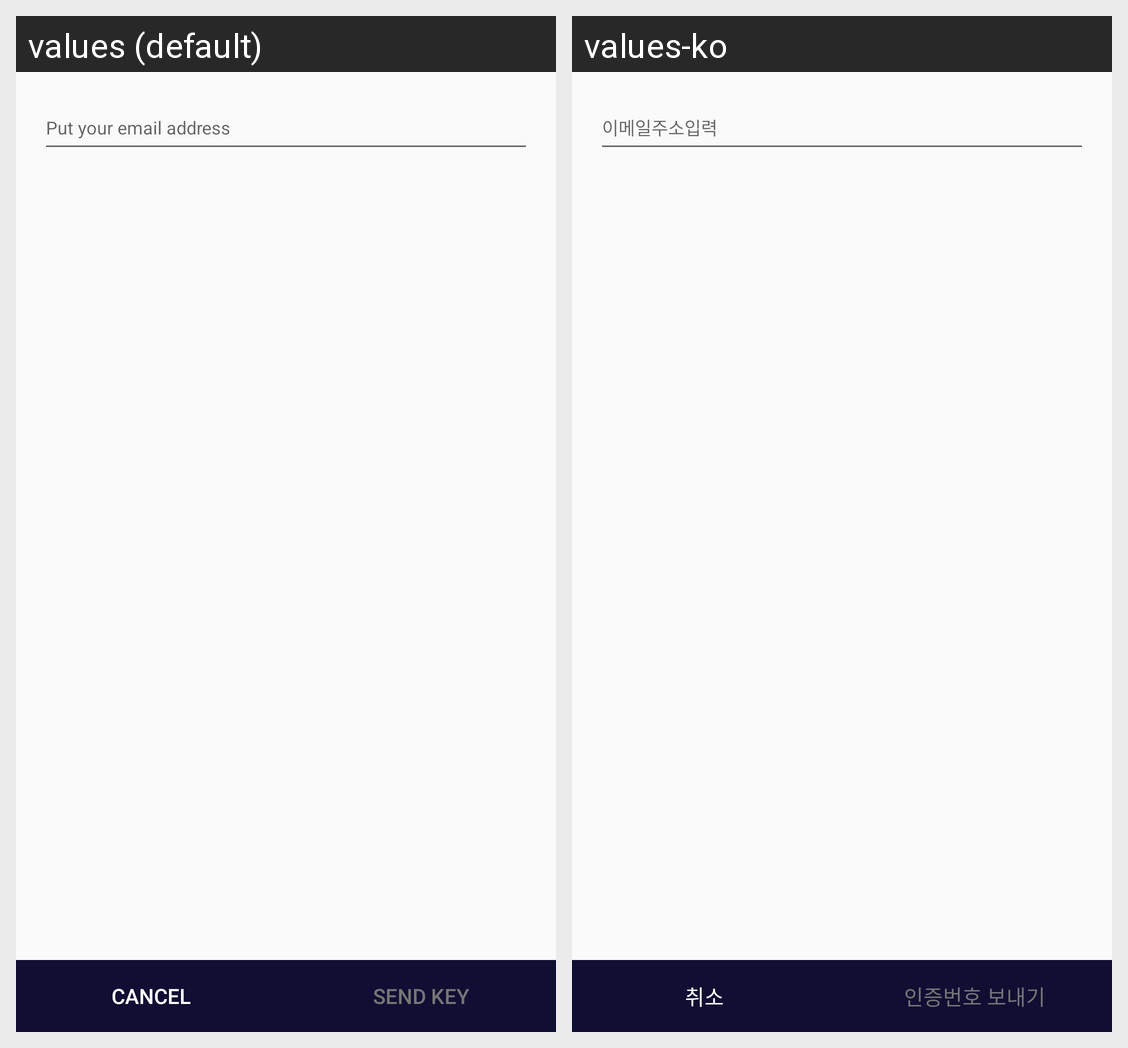

Strings drawn on this Android screen and how each of the app's shown locales translates them:
Android screen res/layout/fragment_find_password_email.xml rendered under 2 locales, left to right: values (default), values-ko. Device: Nexus 5 (rendered at 1080×1920; each locale shown at half size, 540×960, under a caption strip naming it); theme AppTheme.
Strings drawn on this screen, with the default value and each locale's value (text and hints the layout hard-codes, and strings that could not be matched under every locale, appear in the picture but are not listed):

find_password_email
  values: Put your email address
  values-ko: 이메일주소입력

btn_find_password_cancel
  values: Cancel
  values-ko: 취소

btn_find_password_send
  values: Send Key
  values-ko: 인증번호 보내기
